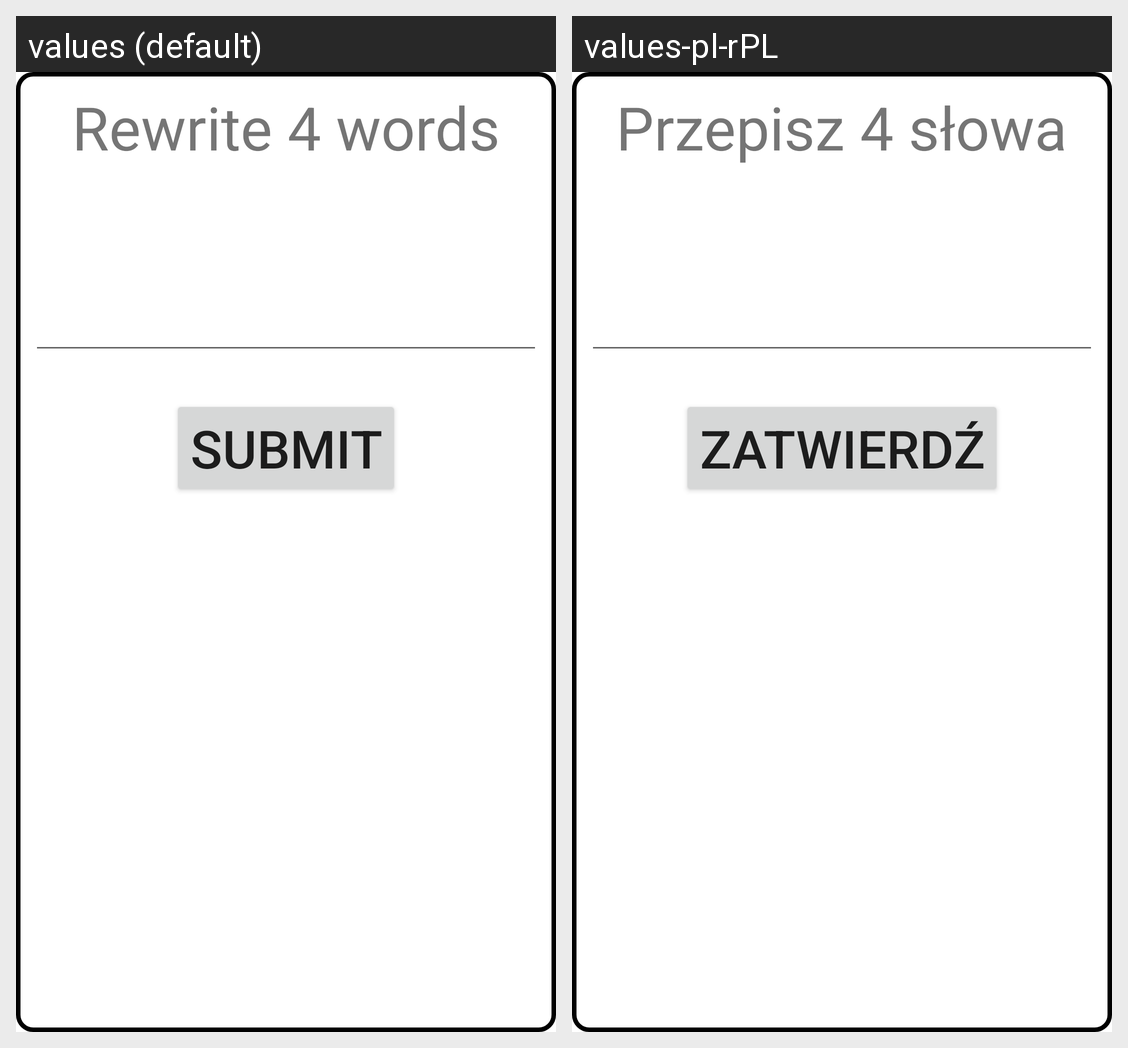

Locale-by-locale string values for the Android screen shown in this grid:
Android screen res/layout/fragment_rewrite_game.xml rendered under 2 locales, left to right: values (default), values-pl-rPL. Device: Nexus 5 (rendered at 1080×1920; each locale shown at half size, 540×960, under a caption strip naming it); theme Theme.BudzikInteraktywny.
Strings drawn on this screen, with the default value and each locale's value (text and hints the layout hard-codes, and strings that could not be matched under every locale, appear in the picture but are not listed):

rewriteGameDescription
  values: Rewrite 4 words
  values-pl-rPL: Przepisz 4 słowa

submitButton
  values: Submit
  values-pl-rPL: Zatwierdź
